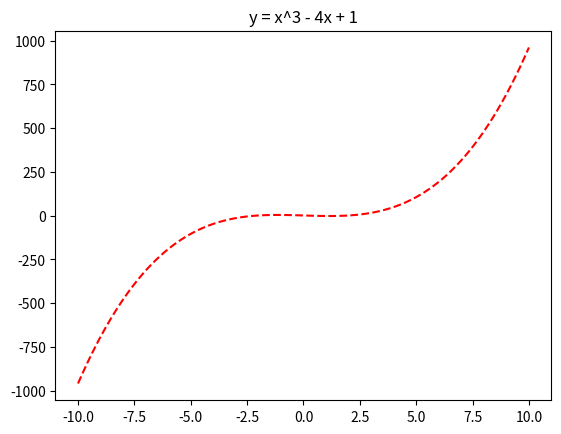

Here is the Python script that generated this plot:
import numpy as np
import matplotlib.pyplot as plt

x = np.linspace(-10, 10, 100)
y = x**3 - 4*x + 1

plt.plot(x, y, 'r--')
plt.title("y = x^3 - 4x + 1")

plt.show()
